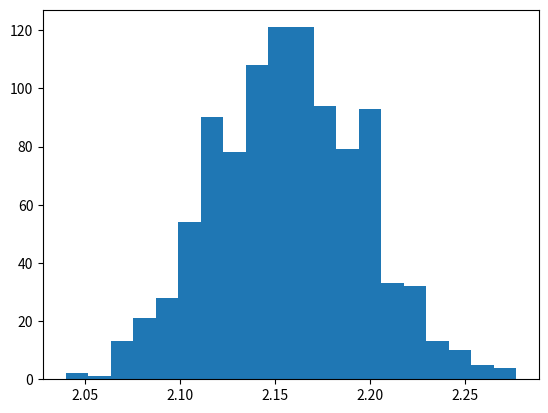

The matplotlib source for this figure:
#ZAD 2

import numpy as np
import matplotlib.pyplot as plt
import random
import scipy.stats as stats
import math

def f(x):
    y=(5*x**2-50*x+105)/(x**2)
    return y

#podpunkt a
def calka(x):
    return 5*x-50*math.log(x)-105/x
print(abs(calka(6)-calka(3)))

x1=3
x2=6
#f(3) # =0
#f(6) # = -0.41(6)

#pochodna: (50x-210)/x**3 = 0 -> 50x-210=0
y1=f(210/50)
y2=0


#podpunkt b
N=1000
pole=[]

for j in range(0,N):
    X=np.random.uniform(x1,x2,N)
    Y=np.random.uniform(y1,y2,N)
    p=0
    z=0
    for i in range(0,N):
        if Y[i]>=f(X[i]):
            p=p+1
        else: z=z+1
    pole.append((p/(p+z))*(x2-x1)*(y2-y1))

#print(pole)

#podpunkt c
plt.hist(pole,bins=20)
plt.show()
normalny=stats.norm(np.mean(pole),np.std(pole))
print(stats.kstest(pole,normalny.cdf)) # pvalue>0.1 ->rozkład normalny

# podpunkt d
print(stats.ttest_1samp(pole,abs(calka(6)-calka(3)))) # wartości zgodne